Run: headless pygame with SDL's dummy video driver; simulated clock (each Clock.tick advances the game by its frame time, no real sleeping); random seed 0; keys injected as events and as key.get_pressed() state; no mouse input.
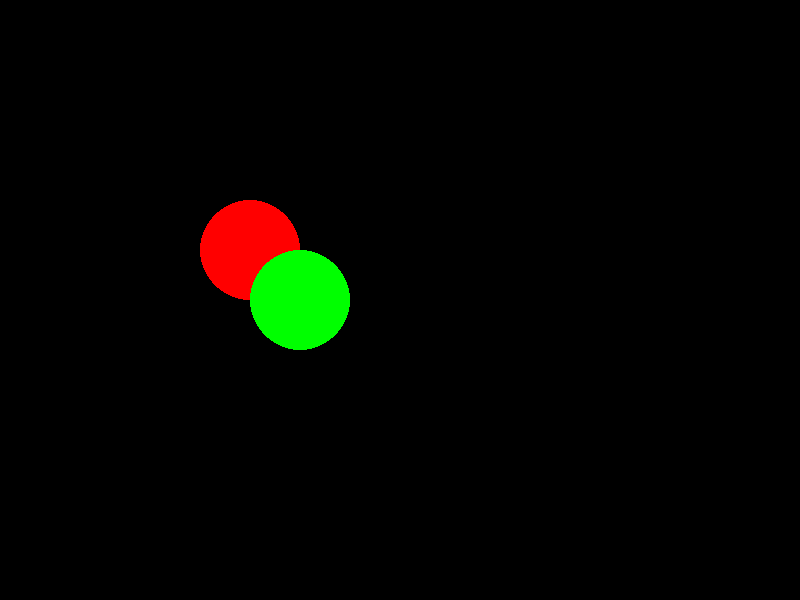
Frame 1 of 4 · flips 1–60 · no input
Frame 2 of 4 · flips 61–180 · tapped SPACE, RETURN · held RIGHT (→), D · screen unchanged from frame 1, image omitted
Frame 3 of 4 · flips 181–300 · held DOWN (↓), S · screen unchanged from frame 2, image omitted
Frame 4 of 4 · flips 301–420 · held LEFT (←), A, UP (↑), W · screen unchanged from frame 3, image omitted

The pygame program that drew these frames:

import pygame
import sys

# Initialize Pygame
pygame.init()

# Set up the display
screen = pygame.display.set_mode((800, 600))
pygame.display.set_caption('Collision Detection Example')

# Create two surfaces with transparency
surface1 = pygame.Surface((100, 100), pygame.SRCALPHA)
pygame.draw.circle(surface1, (255, 0, 0), (50, 50), 50)

surface2 = pygame.Surface((100, 100), pygame.SRCALPHA)
pygame.draw.circle(surface2, (0, 255, 0), (50, 50), 50)

# Create masks from the surfaces
mask1 = pygame.mask.from_surface(surface1)
mask2 = pygame.mask.from_surface(surface2)

# Position of the surfaces
pos1 = pygame.Rect(200, 200, 100, 100)
pos2 = pygame.Rect(250, 250, 100, 100)

# Main game loop
while True:
    for event in pygame.event.get():
        if event.type == pygame.QUIT:
            pygame.quit()
            sys.exit()

    # Clear the screen
    screen.fill((0, 0, 0))

    # Blit the surfaces onto the screen
    screen.blit(surface1, pos1.topleft)
    screen.blit(surface2, pos2.topleft)

    # Check for collision
    offset = (pos2.left - pos1.left, pos2.top - pos1.top)
    if mask1.overlap(mask2, offset):
        print("Collision detected!")

    # Update the display
    pygame.display.flip()
